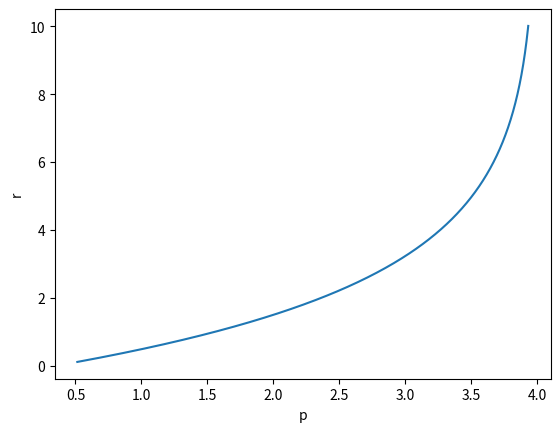

Python code for this plot:
import math
import matplotlib.pyplot as plt


def main():
    r = 0.5
    R = 4
    p = 0.1
    k = 0.4

    h = 0.01
    ans_r, ans_p = [], []

    while p < 10:
        r = r + h * k * (R - r)
        p += h

        ans_r.append(r)
        ans_p.append(p)

    print(r, p)
    plt.plot(ans_r, ans_p)
    plt.ylabel('r')
    plt.xlabel('p')
    plt.show()


main()
